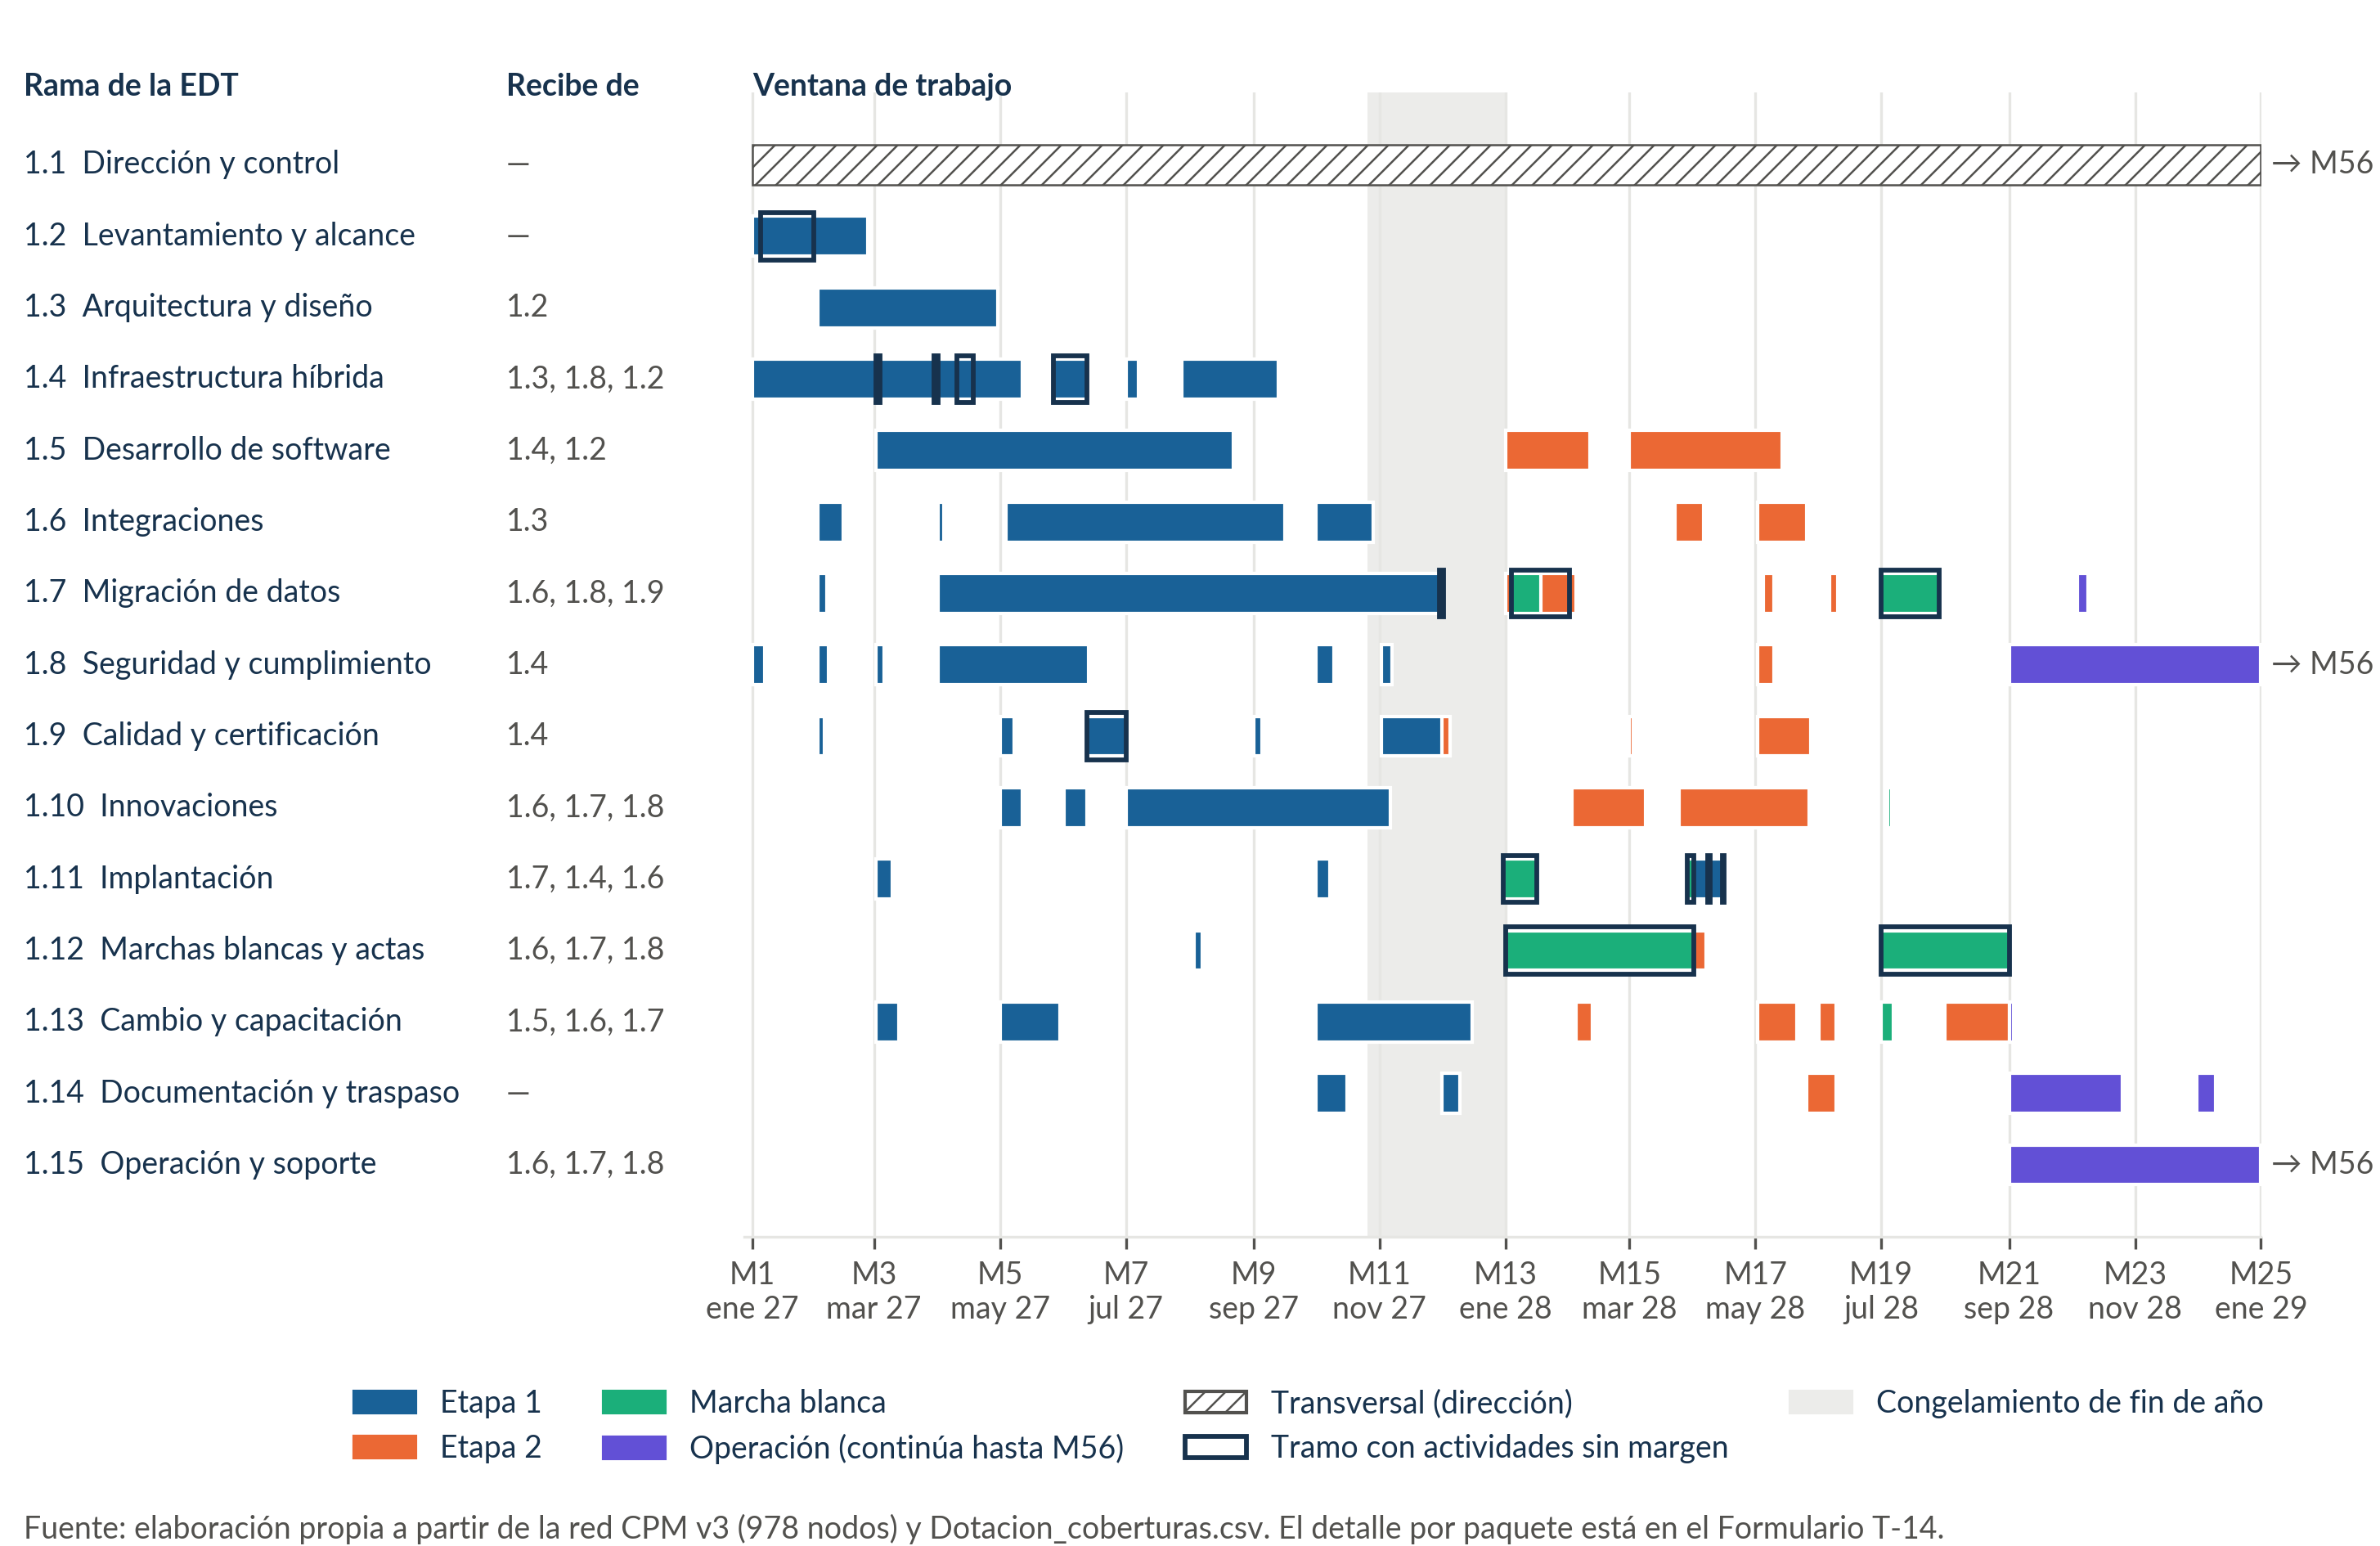

Recreate this plot in Python.
"""Figura SD-07 · Cronograma resumen por rama de la EDT (nivel 2 de PMBOK 6.5.3.2).

Una fila por rama (1.1–1.15). Las barras unen las ventanas de las actividades de la red v3 por etapa;
el borde oscuro marca tramos con actividades sin margen (ruta crítica de la programación estabilizada).
La columna «Recibe trabajo de» lista las ramas que entregan insumos a cada rama, siguiendo las
relaciones reales de la red a través de hitos y controles intermedios.
La dotación que no es actividad de la red (dirección, campo de M16, operación) sale de Dotacion_coberturas.csv.
Paleta validada (dataviz): #196197, #eb6834, #1baf7a, #6250d6; transversal en trama neutra.
Uso: <python con matplotlib> diag-07-02_cronograma-resumen-ramas.py
"""
import csv, json, os, collections
from datetime import date, timedelta
import matplotlib
matplotlib.use('Agg')
import matplotlib.pyplot as plt
from matplotlib import font_manager
from matplotlib.patches import Patch, Rectangle

for _f in ('Lato-Regular.ttf', 'Lato-Bold.ttf'):
    _r = os.path.join('/usr/share/fonts/truetype/lato', _f)
    if os.path.exists(_r):
        font_manager.fontManager.addfont(_r)
AQUI = os.path.dirname(os.path.abspath(__file__))
RAIZ = os.path.normpath(os.path.join(AQUI, '..', '..'))
RV3 = os.path.join(RAIZ, '80_Artefactos/sd-07_contexto/red-v3-2026-11-10')
SALIDA = os.path.join(AQUI, 'diag-07-02_cronograma-resumen-ramas')

AZUL, NARANJA, AQUA, VIOLETA = '#196197', '#eb6834', '#1baf7a', '#6250d6'
TEXTO, TEXTO2, GRILLA = '#17324D', '#52514e', '#e6e6e3'
plt.rcParams.update({'font.family': 'Lato', 'font.size': 9, 'text.color': TEXTO, 'axes.labelcolor': TEXTO,
                     'xtick.color': TEXTO2, 'ytick.color': TEXTO, 'axes.edgecolor': GRILLA, 'hatch.linewidth': 0.6})
MESES_ES = ['ene', 'feb', 'mar', 'abr', 'may', 'jun', 'jul', 'ago', 'sep', 'oct', 'nov', 'dic']
RAMAS = {'1.1': 'Dirección y control', '1.2': 'Levantamiento y alcance', '1.3': 'Arquitectura y diseño',
         '1.4': 'Infraestructura híbrida', '1.5': 'Desarrollo de software', '1.6': 'Integraciones',
         '1.7': 'Migración de datos', '1.8': 'Seguridad y cumplimiento', '1.9': 'Calidad y certificación',
         '1.10': 'Innovaciones', '1.11': 'Implantación', '1.12': 'Marchas blancas y actas',
         '1.13': 'Cambio y capacitación', '1.14': 'Documentación y traspaso', '1.15': 'Operación y soporte'}
CAT = {'E1': ('Etapa 1', AZUL), 'E2': ('Etapa 2', NARANJA), 'MB': ('Marcha blanca', AQUA),
       'OP': ('Operación', VIOLETA), 'TR': ('Transversal (dirección y gobierno)', None)}
D = date.fromisoformat
M1 = date(2027, 1, 7)
def mes_ini(m):
    y, mm = divmod(M1.month - 1 + m - 1, 12)
    return date(M1.year + y, mm + 1, 7)
FIN_VISTA = mes_ini(25)

def rama(edt):
    p = edt.split('.')
    return '.'.join(p[:2]) if len(p) >= 2 else ''
def categoria(r):
    t = (r['id'] + ' ' + r['etapa']).upper()
    if 'MB' in t:
        return 'MB'
    if r['etapa'] == 'E2':
        return 'E2'
    if r['inicio'] >= mes_ini(21).isoformat():
        return 'OP'
    return 'E1'

prog = {r['id']: r for r in csv.DictReader(open(os.path.join(RV3, 'programacion_v3.csv'), encoding='utf-8-sig'), delimiter=';')}
tramos = collections.defaultdict(list)   # (rama, cat) -> [(ini, fin)]
criticos = collections.defaultdict(list)  # rama -> [(ini, fin)]
for k, r in prog.items():
    ra = rama(r['edt'])
    if ra not in RAMAS or float(r['HH'] or 0) <= 0:
        continue
    a, b = D(r['inicio']), D(r['fin_exclusivo'])
    tramos[(ra, categoria(r))].append((a, b))
    if r['inicio'] >= r['inicio_tardio']:   # sin margen en la programación estabilizada
        criticos[ra].append((a, b))
# Dotación fuera de la red (Dotacion_coberturas.csv)
tramos[('1.1', 'TR')].append((mes_ini(1), mes_ini(57)))
tramos[('1.15', 'OP')].append((mes_ini(21), mes_ini(57)))
tramos[('1.8', 'OP')].append((mes_ini(21), mes_ini(57)))
tramos[('1.11', 'E1')].append((D('2028-04-07'), D('2028-04-21')))
tramos[('1.13', 'E2')].append((mes_ini(20), mes_ini(21)))

def unir(iv, hueco=10):
    iv = sorted(iv); out = []
    for a, b in iv:
        if out and (a - out[-1][1]).days <= hueco:
            out[-1] = (out[-1][0], max(out[-1][1], b))
        else:
            out.append((a, b))
    return out

# Dependencias entre ramas: de cada actividad, recorrer predecesoras pasando por nodos sin EDT (hitos, controles)
rel = json.load(open(os.path.join(RV3, 'Red_CPM/relaciones.json'), encoding='utf-8-sig'))
pred = collections.defaultdict(list)
for e in rel:
    pred[e['succ']].append(e['pred'])
def ramas_previas(k, limite=60):
    vistos, pila, hallado = {k}, sorted(pred[k], reverse=True), set()
    while pila and len(vistos) < limite:
        p = pila.pop()
        if p in vistos:
            continue
        vistos.add(p)
        ra = rama(prog[p]['edt']) if p in prog and prog[p]['edt'] else ''
        if ra in RAMAS:
            hallado.add(ra)
        else:
            pila.extend(sorted(pred[p], reverse=True))
    return hallado
recibe = collections.defaultdict(collections.Counter)
for k in sorted(prog):
    r = prog[k]
    ra = rama(r['edt'])
    if ra in RAMAS:
        for q in ramas_previas(k):
            if q != ra:
                recibe[ra][q] += 1
orden = sorted(RAMAS, key=lambda x: int(x.split('.')[1]))
def recibe_txt(ra):
    clave_r = lambda q: [int(x) for x in q.split('.')]
    top = [q for q, _ in sorted(recibe[ra].items(), key=lambda t: (-t[1], clave_r(t[0])))[:3]]
    return ', '.join(top) if top else '—'

fig = plt.figure(figsize=(9.7, 6.3))
gs = fig.add_gridspec(1, 2, width_ratios=[2.15, 4.6], wspace=0.01)
axt, ax = fig.add_subplot(gs[0]), fig.add_subplot(gs[1])
ax.axvspan(D('2027-11-01'), D('2028-01-07'), color='#ececea', lw=0, zorder=0)
for i, ra in enumerate(orden):
    for c, (nombre, color) in CAT.items():
        for a, b in unir(tramos.get((ra, c), [])):
            a2, b2 = max(a, mes_ini(1)), min(b, FIN_VISTA)
            if a2 >= b2:
                continue
            if color:
                ax.barh(i, (b2 - a2).days, left=a2, height=0.56, color=color, edgecolor='white', linewidth=1, zorder=3)
            else:
                ax.barh(i, (b2 - a2).days, left=a2, height=0.56, color='white', edgecolor=TEXTO2, hatch='////',
                        linewidth=0.6, zorder=2)
            if b > FIN_VISTA:
                ax.annotate('→ M56', xy=(FIN_VISTA, i), xytext=(3, 0), textcoords='offset points', va='center',
                            fontsize=9, color=TEXTO2, annotation_clip=False)
    for a, b in unir(criticos.get(ra, []), hueco=3):
        a2, b2 = max(a, mes_ini(1)), min(b, FIN_VISTA)
        if a2 < b2:
            ax.add_patch(Rectangle((matplotlib.dates.date2num(a2), i - 0.33), (b2 - a2).days, 0.66, fill=False,
                                   edgecolor=TEXTO, linewidth=1.4, zorder=4))
ax.set_yticks(range(len(orden)))
ax.set_yticklabels([])
ax.invert_yaxis()
ax.set_xlim(mes_ini(1) - timedelta(days=4), FIN_VISTA)
ticks = list(range(1, 26, 2))
ax.set_xticks([mes_ini(m) for m in ticks])
ax.set_xticklabels([f'M{m}\n{MESES_ES[mes_ini(m).month - 1]} {mes_ini(m).year % 100:02d}' for m in ticks], fontsize=9)
ax.grid(axis='x', color=GRILLA, lw=0.8, zorder=1)
ax.tick_params(axis='y', length=0)
for s in ('top', 'right', 'left'):
    ax.spines[s].set_visible(False)
# Columna de dependencias (a la izquierda del eje, alineada por fila)
axt.set_ylim(ax.get_ylim()); axt.axis('off')
axt.set_xlim(0, 1)
axt.text(0.0, -0.9, 'Rama de la EDT', fontsize=9, fontweight='bold', color=TEXTO, va='bottom')
axt.text(0.68, -0.9, 'Recibe de', fontsize=9, fontweight='bold', color=TEXTO, va='bottom')
for i, ra in enumerate(orden):
    axt.text(0.0, i, f'{ra}  {RAMAS[ra]}', fontsize=9, color=TEXTO, va='center')
    axt.text(0.68, i, recibe_txt(ra), fontsize=9, color=TEXTO2, va='center')
ax.text(mes_ini(1), -0.9, 'Ventana de trabajo', fontsize=9, fontweight='bold', color=TEXTO, va='bottom')
leyenda = [Patch(color=AZUL, label='Etapa 1'), Patch(color=NARANJA, label='Etapa 2'), Patch(color=AQUA, label='Marcha blanca'),
           Patch(color=VIOLETA, label='Operación (continúa hasta M56)'),
           Patch(facecolor='white', edgecolor=TEXTO2, hatch='////', label='Transversal (dirección)'),
           Patch(facecolor='white', edgecolor=TEXTO, linewidth=1.4, label='Tramo con actividades sin margen'),
           Patch(color='#ececea', label='Congelamiento de fin de año')]
fig.legend(handles=leyenda, loc='lower center', ncol=4, frameon=False, bbox_to_anchor=(0.55, 0.035), fontsize=9)
fig.text(0.01, 0.005, 'Fuente: elaboración propia a partir de la red CPM v3 (978 nodos) y Dotacion_coberturas.csv. '
         'El detalle por paquete está en el Formulario T-14.', fontsize=9, color=TEXTO2)
fig.subplots_adjust(left=0.01, right=0.95, top=0.94, bottom=0.2)
fig.savefig(SALIDA + '.png', dpi=300)
fig.savefig(SALIDA + '.pdf')
print('ok', SALIDA)
